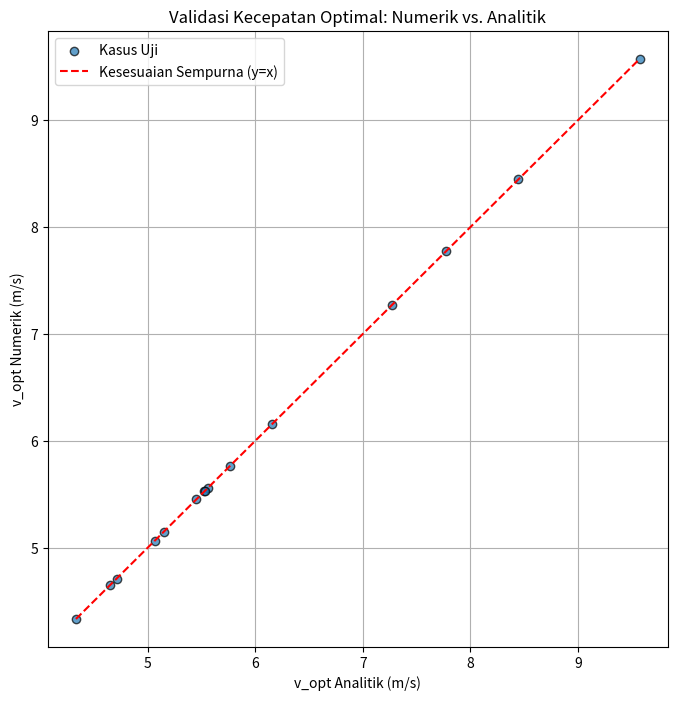
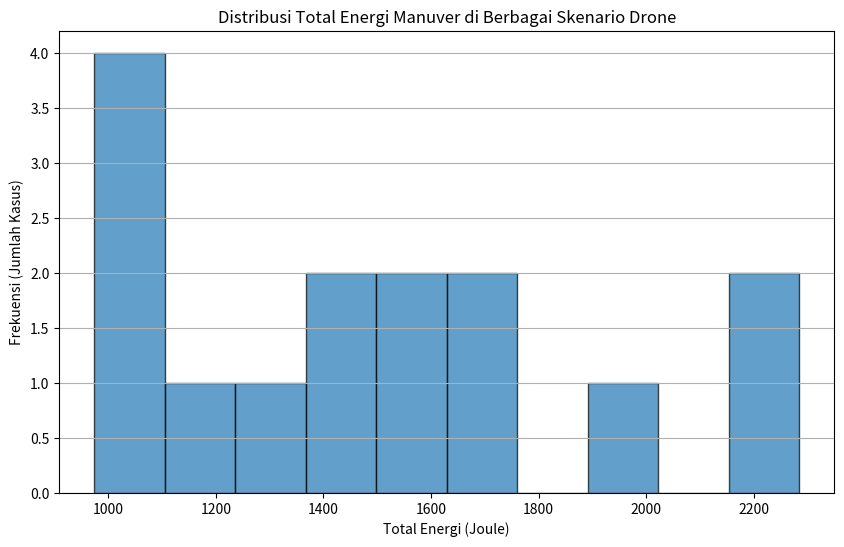
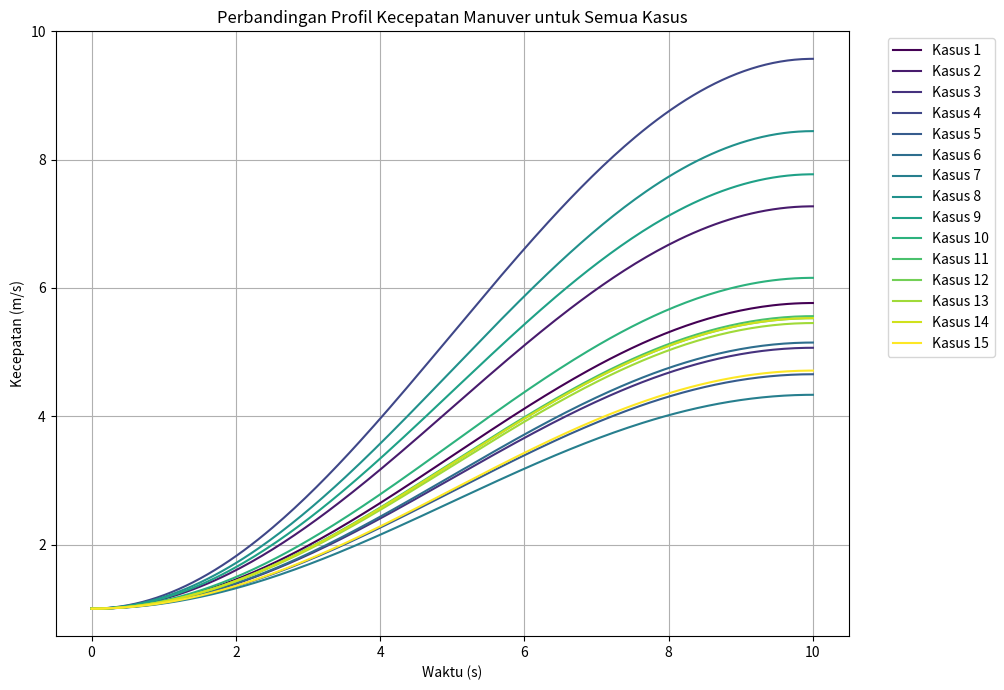
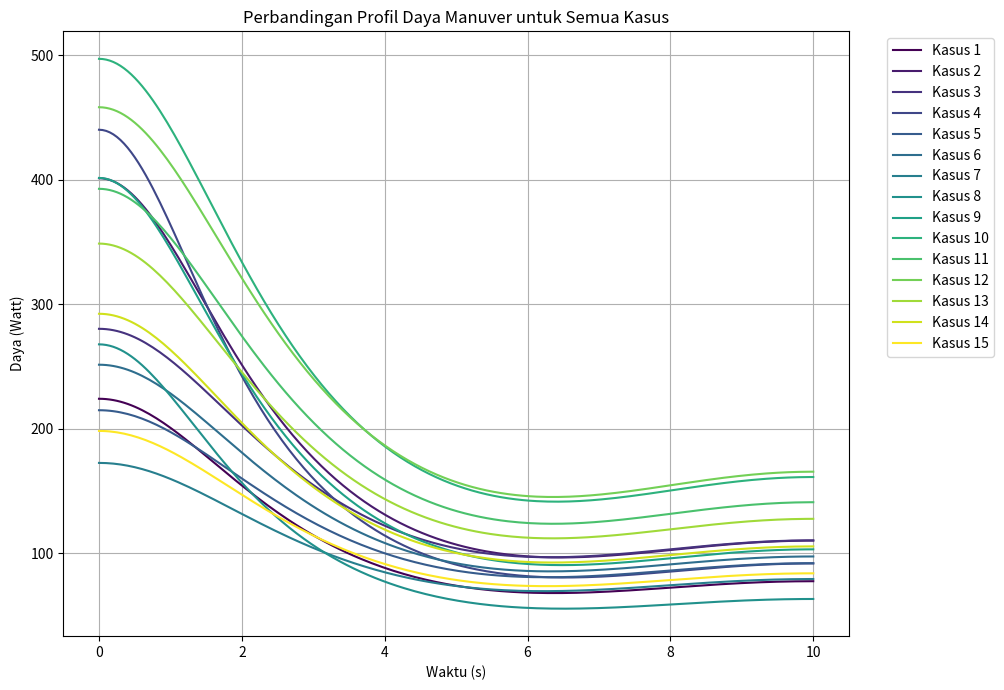
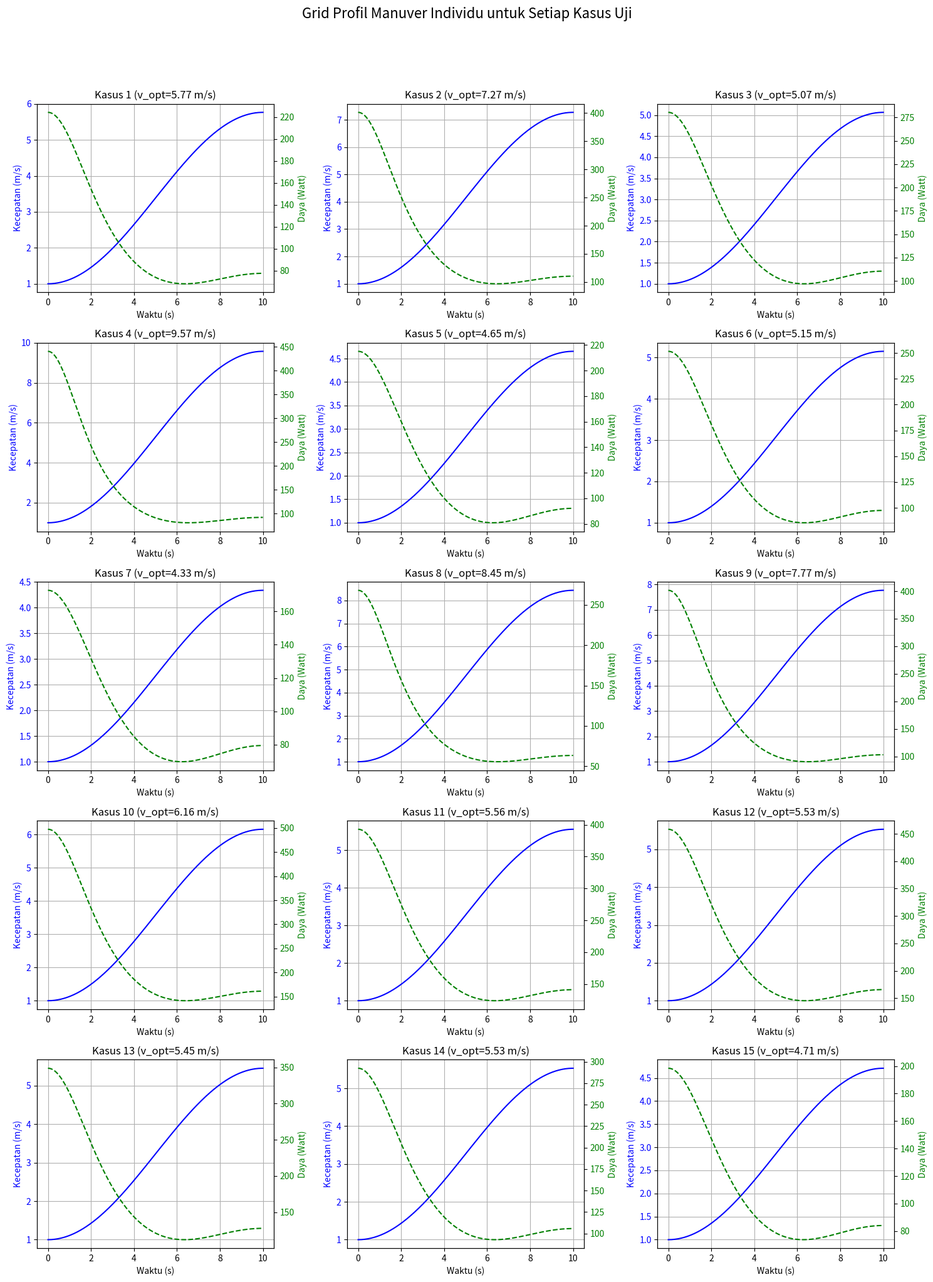

These charts were generated, in order, by the following Python code:
import numpy as np
import matplotlib.pyplot as plt
import random
import os

# ===================================================================================
# BAGIAN 0: PEMBUATAN DATA
# ===================================================================================
def generate_synthetic_data(num_sets=15, filename="synthetic_data.txt"):
    """Menghasilkan file data sintetis untuk diuji."""
    print(f"Menghasilkan {num_sets} set data ke dalam file '{filename}'...")
    with open(filename, "w") as f:
        for _ in range(num_sets):
            c1 = random.uniform(0.05, 0.5)
            c2 = random.uniform(100.0, 500.0)
            v0 = random.uniform(1.0, 15.0)
            tolerance = 1e-6
            max_iter = 100
            f.write(f"{c1} {c2} {v0} {tolerance} {max_iter}\n")
    print("Pembuatan data selesai.")

# ===================================================================================
# BAGIAN 1: FUNGSI-FUNGSI INTI
# ===================================================================================

def f_drone(v, c1, c2):
    """f(v) = 2*c1*v - 2*c2*v^-3"""
    if v <= 1e-9: return 1e12
    return 2.0 * c1 * v - (2.0 * c2 / (v**3))

def df_drone(v, c1, c2):
    """f'(v) = 2*c1 + 6*c2*v^-4"""
    if v <= 1e-9: return 1e12
    return 2.0 * c1 + (6.0 * c2 / (v**4))

def newton_raphson_solver(c1, c2, v0, tolerance=1e-6, max_iter=100):
    """Solver Newton-Raphson untuk menemukan v_opt."""
    v_current = v0
    for _ in range(max_iter):
        f_val = f_drone(v_current, c1, c2)
        df_val = df_drone(v_current, c1, c2)
        if abs(df_val) < 1e-10: return v_current, False
        v_next = v_current - f_val / df_val
        if v_next <= 0: return v_current, False
        if abs(v_next - v_current) < tolerance:
            return v_next, True
        v_current = v_next
    return v_current, False

def power_consumption(v, c1, c2):
    """Fungsi daya drone P(v) yang telah divektorisasi."""
    v_arr = np.asarray(v)
    return np.where(v_arr > 1e-9, c1 * (v_arr**3) + c2 / v_arr, 0)

def high_accuracy_diff(f, x, h=0.01):
    """Diferensiasi Akurasi Tinggi (Centered, O(h^4))."""
    f_xp1, f_xm1 = f(x + h), f(x - h)
    f_xp2, f_xm2 = f(x + 2*h), f(x - 2*h)
    return (-f_xp2 + 8*f_xp1 - 8*f_xm1 + f_xm2) / (12 * h)

def trapezoidal_solver(f, a, b, n):
    """Aturan Trapesium (Helper untuk Romberg)."""
    h = (b - a) / n
    x = np.linspace(a, b, n + 1)
    y = f(x)
    return h * (0.5*y[0] + 0.5*y[-1] + np.sum(y[1:-1]))

def romberg_solver(f, a, b, max_iter=6):
    """Integrasi Romberg."""
    I = np.zeros((max_iter, max_iter))
    for i in range(max_iter):
        I[i, 0] = trapezoidal_solver(f, a, b, 1 << i)
    for k in range(1, max_iter):
        for j in range(max_iter - k):
            I[j, k] = (4**k * I[j + 1, k - 1] - I[j, k - 1]) / (4**k - 1.0)
    return I[0, max_iter - 1]

# ===================================================================================
# BAGIAN 2: FUNGSI-FUNGSI VISUALISASI
# ===================================================================================

def create_visualizations(results):
    """Membuat dan menyimpan semua plot dari hasil analisis."""
    print(f"\n{'='*70}\nMEMBUAT VISUALISASI HASIL\n{'='*70}\n")
    
    # --- Plot Ringkasan ---
    v_opts_num = [r['v_opt_num'] for r in results if r['converged']]
    v_opts_ana = [r['v_opt_ana'] for r in results if r['converged']]
    energies = [r['energy'] for r in results]
    
    # FIG 1: Validasi Solver Numerik
    plt.figure(figsize=(8, 8))
    plt.scatter(v_opts_ana, v_opts_num, alpha=0.7, edgecolors='k', label='Kasus Uji')
    plt.plot([min(v_opts_ana), max(v_opts_ana)], [min(v_opts_ana), max(v_opts_ana)], 'r--', label='Kesesuaian Sempurna (y=x)')
    plt.title('Validasi Kecepatan Optimal: Numerik vs. Analitik')
    plt.xlabel('v_opt Analitik (m/s)')
    plt.ylabel('v_opt Numerik (m/s)')
    plt.grid(True)
    plt.legend()
    plt.savefig('1_validasi_v_optimal.png')
    print("Plot '1_validasi_v_optimal.png' disimpan.")

    # FIG 2: Distribusi Energi Manuver
    plt.figure(figsize=(10, 6))
    plt.hist(energies, bins=10, edgecolor='k', alpha=0.7)
    plt.title('Distribusi Total Energi Manuver di Berbagai Skenario Drone')
    plt.xlabel('Total Energi (Joule)')
    plt.ylabel('Frekuensi (Jumlah Kasus)')
    plt.grid(axis='y')
    plt.savefig('2_distribusi_energi.png')
    print("Plot '2_distribusi_energi.png' disimpan.")

    # --- Plot Perbandingan Gabungan ---
    T_maneuver = 10.0
    t = np.linspace(0, T_maneuver, 200)
    v_maneuver_awal = 1.0
    cmap = plt.get_cmap('viridis', len(results))

    # FIG 3: Plot Gabungan Profil Kecepatan
    plt.figure(figsize=(12, 7))
    for i, r in enumerate(results):
        v_t = r['velocity_profile']
        plt.plot(t, v_t, color=cmap(i), label=f'Kasus {i+1}')
    plt.title('Perbandingan Profil Kecepatan Manuver untuk Semua Kasus')
    plt.xlabel('Waktu (s)')
    plt.ylabel('Kecepatan (m/s)')
    plt.grid(True)
    plt.legend(bbox_to_anchor=(1.04, 1), loc="upper left")
    plt.tight_layout(rect=[0, 0, 0.85, 1])
    plt.savefig('3_perbandingan_profil_kecepatan.png')
    print("Plot '3_perbandingan_profil_kecepatan.png' disimpan.")

    # FIG 4: Plot Gabungan Profil Daya
    plt.figure(figsize=(12, 7))
    for i, r in enumerate(results):
        p_t = r['power_profile']
        plt.plot(t, p_t, color=cmap(i), label=f'Kasus {i+1}')
    plt.title('Perbandingan Profil Daya Manuver untuk Semua Kasus')
    plt.xlabel('Waktu (s)')
    plt.ylabel('Daya (Watt)')
    plt.grid(True)
    plt.legend(bbox_to_anchor=(1.04, 1), loc="upper left")
    plt.tight_layout(rect=[0, 0, 0.85, 1])
    plt.savefig('4_perbandingan_profil_daya.png')
    print("Plot '4_perbandingan_profil_daya.png' disimpan.")
    
    # --- MODIFIKASI: FIG 5: Grid Profil Manuver Individu ---
    num_results = len(results)
    cols = 3
    rows = (num_results + cols - 1) // cols
    fig, axes = plt.subplots(rows, cols, figsize=(5 * cols, 4 * rows), squeeze=False)
    fig.suptitle('Grid Profil Manuver Individu untuk Setiap Kasus Uji', fontsize=16, y=1.02)
    
    flat_axes = axes.flatten()
    for i, r in enumerate(results):
        ax1 = flat_axes[i]
        v_t = r['velocity_profile']
        p_t = r['power_profile']
        
        ax1.plot(t, v_t, 'b-', label='Kecepatan')
        ax1.set_xlabel('Waktu (s)')
        ax1.set_ylabel('Kecepatan (m/s)', color='b')
        ax1.tick_params(axis='y', labelcolor='b')
        ax1.grid(True)
        
        ax2 = ax1.twinx()
        ax2.plot(t, p_t, 'g--', label='Daya')
        ax2.set_ylabel('Daya (Watt)', color='g')
        ax2.tick_params(axis='y', labelcolor='g')
        
        ax1.set_title(f"Kasus {i+1} (v_opt={r['v_opt_num']:.2f} m/s)")
    
    # Sembunyikan sumbu yang tidak terpakai
    for i in range(num_results, len(flat_axes)):
        flat_axes[i].axis('off')
        
    plt.tight_layout(rect=[0, 0, 1, 0.98])
    plt.savefig('5_grid_profil_manuver.png')
    print("Plot '5_grid_profil_manuver.png' disimpan.")
    
    plt.close('all') # Menutup semua figure

# ===================================================================================
# BAGIAN 3: FUNGSI UTAMA (MAIN)
# ===================================================================================
def main():
    generate_synthetic_data()
    results = []
    
    T_maneuver = 10.0
    v_maneuver_awal = 1.0
    t_profile = np.linspace(0, T_maneuver, 200)

    with open("synthetic_data.txt", "r") as f:
        for i, line in enumerate(f):
            parts = [float(p) for p in line.split()]
            c1, c2, v0, tol, max_iter = parts
            
            print(f"\n{'='*70}\nMEMPROSES KASUS UJI {i+1}: c1={c1:.4f}, c2={c2:.2f}, v0={v0:.2f}\n{'='*70}")
            
            # Tahap 1: Pencarian Akar
            v_opt, converged = newton_raphson_solver(c1, c2, v0, tol, int(max_iter))
            v_analytical = (c2 / c1)**0.25
            if not converged: v_opt = v_analytical
            
            # Tahap 2: Analisis Kinerja
            power_func = lambda v: power_consumption(v, c1, c2)
            dp_dv_numerical = high_accuracy_diff(power_func, v_opt)
            
            def velocity_maneuver_func(t):
                sin_term = np.sin((np.pi * t) / (2.0 * T_maneuver))
                return v_maneuver_awal + (v_opt - v_maneuver_awal) * sin_term**2

            def power_maneuver_time_func(t):
                return power_consumption(velocity_maneuver_func(t), c1, c2)
            
            energy_romberg = romberg_solver(power_maneuver_time_func, 0, T_maneuver)
            
            # Hitung dan simpan profil untuk visualisasi nanti
            velocity_profile_data = velocity_maneuver_func(t_profile)
            power_profile_data = power_consumption(velocity_profile_data, c1, c2)

            results.append({
                "c1": c1, "c2": c2, "v0": v0,
                "v_opt_num": v_opt, "v_opt_ana": v_analytical,
                "dp_dv_num": dp_dv_numerical, "energy": energy_romberg,
                "converged": converged, "case_num": i + 1,
                "velocity_profile": velocity_profile_data,
                "power_profile": power_profile_data
            })
            
    create_visualizations(results)

if __name__ == "__main__":
    main()
